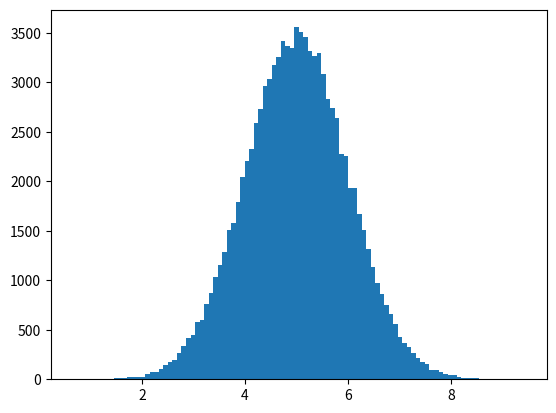

This chart was generated by the following Python code:
import numpy as np
import matplotlib.pyplot as plt

x = np.random.normal(5.0, 1.0, 100000)

plt.hist(x, 100)
plt.show()
